Run: headless pygame with SDL's dummy video driver; simulated clock (each Clock.tick advances the game by its frame time, no real sleeping); random seed 0; keys injected as events and as key.get_pressed() state; no mouse input; restart key R tapped at the start of phases 3 and 4.
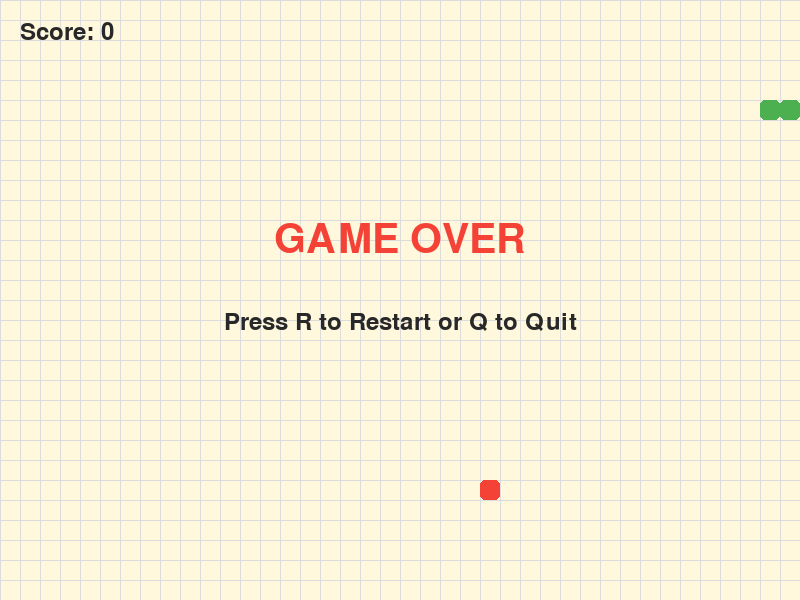
Frame 1 of 4 · flips 1–60 · no input
Frame 2 of 4 · flips 61–180 · tapped SPACE, RETURN · held RIGHT (→), D · screen unchanged from frame 1, image omitted
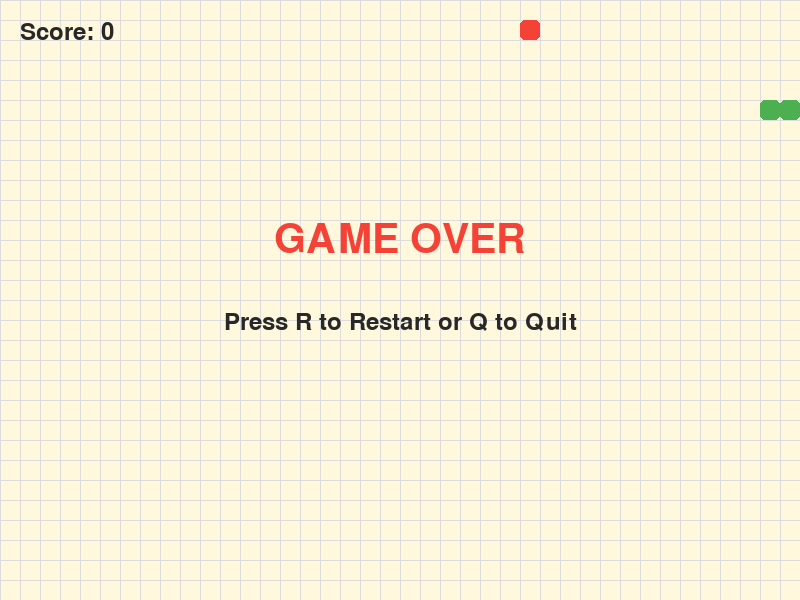
Frame 3 of 4 · flips 181–300 · tapped R · held DOWN (↓), S
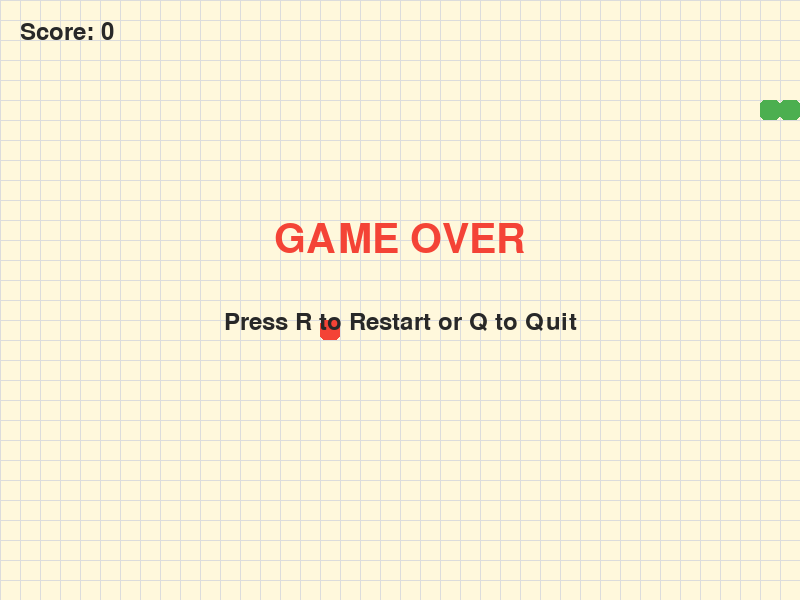
Frame 4 of 4 · flips 301–420 · tapped R · held LEFT (←), A, UP (↑), W

The pygame program that drew these frames:

# ============================================================
# Project 07: Smart Snake Game with Eyes
# ============================================================

import pygame
import random

pygame.init()

WIDTH = 800
HEIGHT = 600
BLOCK_SIZE = 20

screen = pygame.display.set_mode((WIDTH, HEIGHT))
pygame.display.set_caption("Smart Snake Game")

BACKGROUND_COLOR = (255, 248, 220)
SNAKE_COLOR = (76, 175, 80)
FOOD_COLOR = (244, 67, 54)
TEXT_COLOR = (40, 40, 40)
GRID_COLOR = (220, 220, 220)

snake_speed = 10

font = pygame.font.SysFont("arial", 36)
game_over_font = pygame.font.SysFont("arial", 60)

snake = [
    [100, 100],
    [80, 100],
    [60, 100]
]

direction = "RIGHT"

food_x = random.randrange(0, WIDTH, BLOCK_SIZE)
food_y = random.randrange(0, HEIGHT, BLOCK_SIZE)

score = 0
clock = pygame.time.Clock()


def draw_grid():
    for x in range(0, WIDTH, BLOCK_SIZE):
        pygame.draw.line(screen, GRID_COLOR, (x, 0), (x, HEIGHT))

    for y in range(0, HEIGHT, BLOCK_SIZE):
        pygame.draw.line(screen, GRID_COLOR, (0, y), (WIDTH, y))


def draw_snake():
    for index, segment in enumerate(snake):
        pygame.draw.rect(
            screen,
            SNAKE_COLOR,
            (segment[0], segment[1], BLOCK_SIZE, BLOCK_SIZE),
            border_radius=5
        )

        if index == 0:
            head_x = segment[0]
            head_y = segment[1]

            eye_radius = 3
            eye_color = (255, 255, 255)
            pupil_color = (0, 0, 0)

            if direction == "RIGHT":
                eye1 = (head_x + 14, head_y + 6)
                eye2 = (head_x + 14, head_y + 14)
            elif direction == "LEFT":
                eye1 = (head_x + 6, head_y + 6)
                eye2 = (head_x + 6, head_y + 14)
            elif direction == "UP":
                eye1 = (head_x + 6, head_y + 6)
                eye2 = (head_x + 14, head_y + 6)
            else:
                eye1 = (head_x + 6, head_y + 14)
                eye2 = (head_x + 14, head_y + 14)

            pygame.draw.circle(screen, eye_color, eye1, eye_radius)
            pygame.draw.circle(screen, eye_color, eye2, eye_radius)
            pygame.draw.circle(screen, pupil_color, eye1, 1)
            pygame.draw.circle(screen, pupil_color, eye2, 1)


def draw_food():
    pygame.draw.rect(
        screen,
        FOOD_COLOR,
        (food_x, food_y, BLOCK_SIZE, BLOCK_SIZE),
        border_radius=5
    )


def draw_score():
    score_text = font.render(f"Score: {score}", True, TEXT_COLOR)
    screen.blit(score_text, (20, 20))


def show_game_over():
    game_over_text = game_over_font.render("GAME OVER", True, FOOD_COLOR)
    restart_text = font.render("Press R to Restart or Q to Quit", True, TEXT_COLOR)

    screen.blit(
        game_over_text,
        (WIDTH // 2 - game_over_text.get_width() // 2, HEIGHT // 2 - 80)
    )

    screen.blit(
        restart_text,
        (WIDTH // 2 - restart_text.get_width() // 2, HEIGHT // 2 + 10)
    )


def reset_game():
    global snake, direction, food_x, food_y, score

    snake = [
        [100, 100],
        [80, 100],
        [60, 100]
    ]

    direction = "RIGHT"
    food_x = random.randrange(0, WIDTH, BLOCK_SIZE)
    food_y = random.randrange(0, HEIGHT, BLOCK_SIZE)
    score = 0


running = True
game_over = False

while running:
    for event in pygame.event.get():
        if event.type == pygame.QUIT:
            running = False

        if event.type == pygame.KEYDOWN:
            if not game_over:
                if event.key == pygame.K_UP and direction != "DOWN":
                    direction = "UP"
                if event.key == pygame.K_DOWN and direction != "UP":
                    direction = "DOWN"
                if event.key == pygame.K_LEFT and direction != "RIGHT":
                    direction = "LEFT"
                if event.key == pygame.K_RIGHT and direction != "LEFT":
                    direction = "RIGHT"

            if game_over:
                if event.key == pygame.K_r:
                    reset_game()
                    game_over = False
                if event.key == pygame.K_q:
                    running = False

    if not game_over:
        head_x = snake[0][0]
        head_y = snake[0][1]

        if direction == "UP":
            head_y -= BLOCK_SIZE
        if direction == "DOWN":
            head_y += BLOCK_SIZE
        if direction == "LEFT":
            head_x -= BLOCK_SIZE
        if direction == "RIGHT":
            head_x += BLOCK_SIZE

        new_head = [head_x, head_y]
        snake.insert(0, new_head)

        if head_x == food_x and head_y == food_y:
            score += 1
            food_x = random.randrange(0, WIDTH, BLOCK_SIZE)
            food_y = random.randrange(0, HEIGHT, BLOCK_SIZE)
        else:
            snake.pop()

        if head_x < 0 or head_x >= WIDTH or head_y < 0 or head_y >= HEIGHT:
            game_over = True

        for segment in snake[1:]:
            if new_head == segment:
                game_over = True

    screen.fill(BACKGROUND_COLOR)
    draw_grid()
    draw_snake()
    draw_food()
    draw_score()

    if game_over:
        show_game_over()

    pygame.display.update()
    clock.tick(snake_speed)

pygame.quit()
